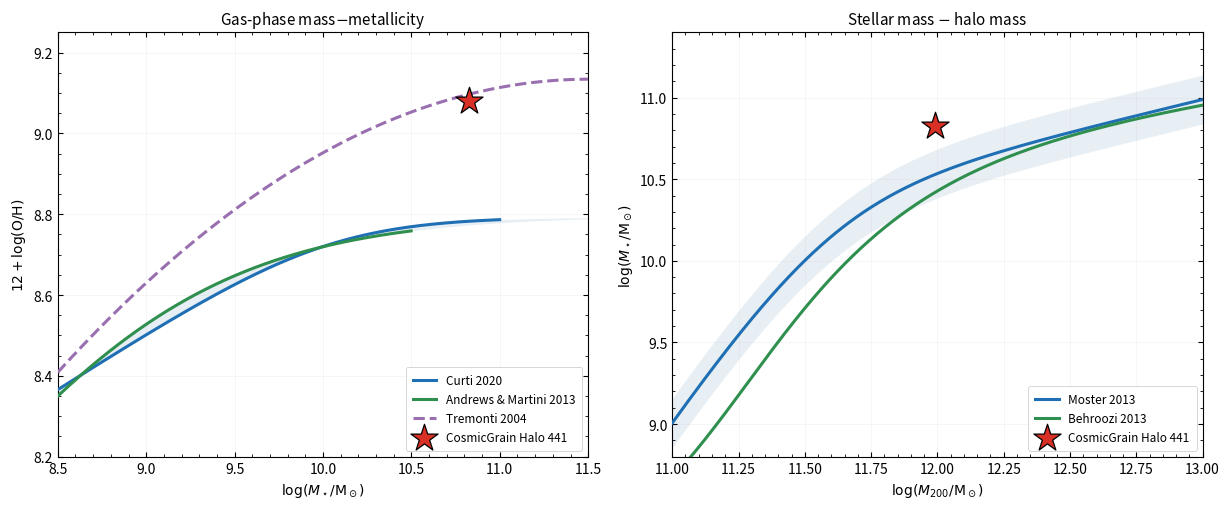

Reproduce this figure in Python.
#!/usr/bin/env python3
"""
plot_mzr_comparison.py

Two-panel comparison of a CosmicGrain galaxy against z~0 observational /
empirical scaling relations:

    left  -- gas-phase mass-metallicity relation (MZR)
    right -- stellar mass - halo mass relation (SMHM)

MZR comparison relations
------------------------
Curti et al. (2020), MNRAS 491, 944
    SDSS (~150k galaxies), metallicities on the Curti et al. (2017) T_e-anchored
    empirical strong-line scale.  Smoothly broken power law:

        12 + log(O/H) = Z0 - (gamma/beta) * log10(1 + (M*/M0)^(-beta))

    Best fit: Z0 = 8.793 +/- 0.005, log(M0) = 10.02 +/- 0.09,
              gamma = 0.28 +/- 0.02, beta = 1.2 +/- 0.2

Andrews & Martini (2013), ApJ 765, 140
    Direct T_e method on stacked SDSS spectra.  Moustakas et al. (2011) form:

        12 + log(O/H) = Z_asm - log10(1 + (M_TO/M*)^gamma)

    Best fit (their Table 4, "MZR" row): Z_asm = 8.798, log(M_TO) = 8.901,
    gamma = 0.640, fit over log(M*) = 7.4-10.5.

Tremonti et al. (2004), ApJ 613, 898
    SDSS DR2, photoionization-model calibration.  Quadratic in log(M*):

        12 + log(O/H) = -1.492 + 1.847x - 0.08026x^2,  x = log10(M*/Msun)

    Fit over log(M*) = 8.5-11.5.  Included for lineage; its normalization sits
    ~0.3 dex above the direct-method relations at the high-mass end (see
    Kewley & Ellison 2008 for the full calibration systematic).

SMHM comparison relations
-------------------------
Moster et al. (2013), MNRAS 428, 3121
    Multi-epoch abundance matching.  Double power law:

        M*/Mh = 2N [ (Mh/M1)^(-beta) + (Mh/M1)^(gamma) ]^(-1)

    z = 0: log(M1) = 11.590 +/- 0.236, N = 0.0351 +/- 0.0058,
           beta = 1.376 +/- 0.153, gamma = 0.608 +/- 0.059
    Quoted intrinsic scatter 0.15 dex in log(M*) at fixed halo mass.

Behroozi et al. (2013), ApJ 770, 57
    Abundance matching + cosmic SFH.  Their Eq. 3:

        log10(M*) = log10(eps*M1) + f(log10(Mh/M1)) - f(0)
        f(x) = -log10(10^(alpha*x) + 1)
               + delta * [log10(1+exp(x))]^gamma / (1 + exp(10^(-x)))

    z = 0: log(M1) = 11.514, log(eps) = -1.777, alpha = -1.412,
           delta = 3.508, gamma = 0.316

HALO MASS DEFINITION -- worth checking before you quote a number.  Behroozi+13
uses M_vir (Bryan & Norman 1998); Moster+13's halo masses are M_200-like.  The
M_vir <-> M_200c conversion is roughly a factor ~1.1 (~0.04-0.05 dex) at
Mh ~ 1e12, i.e. small compared to the offsets this figure is measuring, but a
referee will ask which definition your M200 uses.

VERIFY the fit constants above against the published tables before submission.

Usage
-----
    python plot_mzr_comparison.py
    python plot_mzr_comparison.py --logmstar 10.83 --oh 9.08 --logmhalo 11.99
    python plot_mzr_comparison.py --panel mzr
    python plot_mzr_comparison.py --points sim_points.csv

CSV format for --points (header required; logmhalo optional):
    logmstar,oh,logmhalo,label
    10.83,9.08,11.99,Halo 441 (z=0)
    10.79,9.02,,Halo 569 (z=0)
"""

import argparse
import csv
import os

import numpy as np
import matplotlib

matplotlib.use("Agg")
import matplotlib.pyplot as plt

# ---------------------------------------------------------------------------
# Constants
# ---------------------------------------------------------------------------

OH_SOLAR = 8.69          # Asplund et al. (2009), used only in stdout reporting
F_BARYON = 0.157         # Omega_b / Omega_m, Planck-like

# --- MZR ---
C20 = dict(Z0=8.793, logM0=10.02, gamma=0.28, beta=1.2)
C20_RANGE = (8.5, 11.0)

AM13 = dict(Z_asm=8.798, logM_TO=8.901, gamma=0.640)
AM13_RANGE = (7.4, 10.5)

T04_COEFFS = (-1.492, 1.847, -0.08026)
T04_RANGE = (8.5, 11.5)

# --- SMHM ---
M13 = dict(logM1=11.590, N=0.0351, beta=1.376, gamma=0.608)
M13_SCATTER = 0.15
M13_RANGE = (10.0, 14.5)

B13 = dict(logM1=11.514, logeps=-1.777, alpha=-1.412, delta=3.508, gamma=0.316)
B13_RANGE = (10.5, 14.5)


# ---------------------------------------------------------------------------
# MZR relations
# ---------------------------------------------------------------------------

def curti20(logmstar):
    """Curti et al. (2020) gas-phase MZR."""
    ratio = 10.0 ** (np.asarray(logmstar, dtype=float) - C20["logM0"])
    return C20["Z0"] - (C20["gamma"] / C20["beta"]) * np.log10(
        1.0 + ratio ** (-C20["beta"])
    )


def andrews_martini13(logmstar):
    """Andrews & Martini (2013) direct-method MZR."""
    ratio = 10.0 ** (AM13["logM_TO"] - np.asarray(logmstar, dtype=float))
    return AM13["Z_asm"] - np.log10(1.0 + ratio ** AM13["gamma"])


def tremonti04(logmstar):
    """Tremonti et al. (2004) SDSS MZR."""
    a, b, c = T04_COEFFS
    x = np.asarray(logmstar, dtype=float)
    return a + b * x + c * x * x


MZR_RELATIONS = [
    # (function, label, fit range, color, linestyle, zorder)
    (curti20, "Curti 2020", C20_RANGE, "#1f6fb4", "-", 3),
    (andrews_martini13, "Andrews & Martini 2013", AM13_RANGE, "#2f8f4e", "-", 3),
    (tremonti04, "Tremonti 2004", T04_RANGE, "#9a6fb0", "--", 2),
]


# ---------------------------------------------------------------------------
# SMHM relations
# ---------------------------------------------------------------------------

def moster13(logmhalo):
    """Moster et al. (2013) z=0 SMHM; returns log10(M*/Msun)."""
    logmhalo = np.asarray(logmhalo, dtype=float)
    ratio = 10.0 ** (logmhalo - M13["logM1"])
    frac = 2.0 * M13["N"] / (ratio ** (-M13["beta"]) + ratio ** M13["gamma"])
    return logmhalo + np.log10(frac)


def behroozi13(logmhalo):
    """Behroozi et al. (2013) z=0 SMHM; returns log10(M*/Msun)."""

    def f(x):
        term1 = -np.log10(10.0 ** (B13["alpha"] * x) + 1.0)
        term2 = (
            B13["delta"]
            * np.log10(1.0 + np.exp(x)) ** B13["gamma"]
            / (1.0 + np.exp(10.0 ** (-x)))
        )
        return term1 + term2

    x = np.asarray(logmhalo, dtype=float) - B13["logM1"]
    return B13["logeps"] + B13["logM1"] + f(x) - f(0.0)


SMHM_RELATIONS = [
    (moster13, "Moster 2013", M13_RANGE, "#1f6fb4", "-", 3),
    (behroozi13, "Behroozi 2013", B13_RANGE, "#2f8f4e", "-", 3),
]


# ---------------------------------------------------------------------------
# Input handling
# ---------------------------------------------------------------------------

def _maybe_float(value):
    if value is None or str(value).strip() == "":
        return None
    return float(value)


def load_points(args):
    """Return a list of dicts describing the simulation points to plot."""
    if args.points:
        pts = []
        with open(args.points, newline="") as fh:
            for row in csv.DictReader(fh):
                pts.append(
                    dict(
                        logmstar=float(row["logmstar"]),
                        oh=_maybe_float(row.get("oh")),
                        logmhalo=_maybe_float(row.get("logmhalo")),
                        label=row.get("label") or "CosmicGrain",
                    )
                )
        if not pts:
            raise ValueError(f"No rows found in {args.points}")
        return pts

    return [
        dict(
            logmstar=args.logmstar,
            oh=args.oh,
            logmhalo=args.logmhalo,
            label=args.label,
        )
    ]


# ---------------------------------------------------------------------------
# Reporting
# ---------------------------------------------------------------------------

def _report_block(title, relations, x, y, ylabel):
    header = f"{'relation':<38} {'predicted':>10} {'offset':>9}  note"
    print(f"  {title}")
    print("  " + header)
    print("  " + "-" * len(header))
    for func, label, frange, _c, _ls, _z in relations:
        pred = float(func(x))
        note = ""
        if not (frange[0] <= x <= frange[1]):
            note = f"EXTRAPOLATED (fit range {frange[0]}-{frange[1]})"
        short = label.split(" (")[0]
        print(f"  {short:<38} {pred:>10.3f} {y - pred:>+9.3f}  {note}")
    print()


def report(points):
    for pt in points:
        print()
        print("=" * 72)
        print(pt["label"])
        print("=" * 72)

        if pt["oh"] is not None:
            print(
                f"  log(M*/Msun) = {pt['logmstar']:.2f}, "
                f"12+log(O/H) = {pt['oh']:.2f} "
                f"({10 ** (pt['oh'] - OH_SOLAR):.2f} x solar)"
            )
            print()
            _report_block("MZR", MZR_RELATIONS, pt["logmstar"], pt["oh"], "12+log(O/H)")

        if pt["logmhalo"] is not None:
            mh = 10.0 ** pt["logmhalo"]
            ms = 10.0 ** pt["logmstar"]
            print(
                f"  log(Mh/Msun) = {pt['logmhalo']:.2f}, "
                f"M*/Mh = {ms / mh:.4f}, "
                f"M*/(f_b Mh) = {ms / (F_BARYON * mh):.3f}"
            )
            print()
            _report_block("SMHM", SMHM_RELATIONS, pt["logmhalo"], pt["logmstar"], "log M*")


# ---------------------------------------------------------------------------
# Plot helpers
# ---------------------------------------------------------------------------

MARKERS = ["*", "o", "s", "D", "^", "v", "P"]
SIZES = [420, 130, 120, 110, 130, 130, 140]


def _draw_relations(ax, relations, grid):
    for func, label, frange, color, ls, zorder in relations:
        inside = (grid >= frange[0]) & (grid <= frange[1])
        ax.plot(
            grid[inside], func(grid[inside]),
            color=color, ls=ls, lw=2.2, zorder=zorder + 1, label=label,
        )


def _draw_points(ax, points, xkey, ykey):
    for i, pt in enumerate(points):
        if pt.get(xkey) is None or pt.get(ykey) is None:
            continue
        ax.scatter(
            pt[xkey], pt[ykey],
            marker=MARKERS[i % len(MARKERS)], s=SIZES[i % len(SIZES)],
            facecolor="#d93025", edgecolor="k", linewidth=0.9,
            zorder=10, label=pt["label"],
        )


def _style(ax, xlabel, ylabel, title):
    ax.set_xlabel(xlabel)
    ax.set_ylabel(ylabel)
    if title:
        ax.set_title(title, fontsize=11)
    ax.tick_params(which="both", direction="in", top=True, right=True)
    ax.minorticks_on()
    ax.grid(alpha=0.12, lw=0.6)


def _legend(ax):
    leg = ax.legend(loc="lower right", fontsize=8.5,
                    frameon=True, framealpha=0.92, borderpad=0.6)
    leg.get_frame().set_linewidth(0.6)


# ---------------------------------------------------------------------------
# Panels
# ---------------------------------------------------------------------------

def panel_mzr(ax, points, args):
    grid = np.linspace(args.mzr_xmin, args.mzr_xmax, 600)

    # Band between the two direct-method-anchored relations.
    lo = np.minimum(curti20(grid), andrews_martini13(grid))
    hi = np.maximum(curti20(grid), andrews_martini13(grid))
    ax.fill_between(grid, lo, hi, color="#7aa6c2", alpha=0.18, lw=0, zorder=1)

    _draw_relations(ax, MZR_RELATIONS, grid)
    _draw_points(ax, points, "logmstar", "oh")

    ax.set_xlim(args.mzr_xmin, args.mzr_xmax)
    ax.set_ylim(args.mzr_ymin, args.mzr_ymax)
    _style(ax, r"$\log(M_\star/\mathrm{M_\odot})$", r"$12 + \log(\mathrm{O/H})$",
           "Gas-phase mass$-$metallicity")
    _legend(ax)


def panel_smhm(ax, points, args):
    grid = np.linspace(args.smhm_xmin, args.smhm_xmax, 600)

    # Moster+2013 intrinsic scatter
    m13 = moster13(grid)
    ax.fill_between(grid, m13 - M13_SCATTER, m13 + M13_SCATTER,
                    color="#7aa6c2", alpha=0.18, lw=0, zorder=1)

    _draw_relations(ax, SMHM_RELATIONS, grid)
    _draw_points(ax, points, "logmhalo", "logmstar")

    ax.set_xlim(args.smhm_xmin, args.smhm_xmax)
    ax.set_ylim(args.smhm_ymin, args.smhm_ymax)
    _style(ax, r"$\log(M_{200}/\mathrm{M_\odot})$",
           r"$\log(M_\star/\mathrm{M_\odot})$",
           "Stellar mass $-$ halo mass")
    _legend(ax)


def make_figure(points, args):
    panels = {"both": ["mzr", "smhm"], "mzr": ["mzr"], "smhm": ["smhm"]}[args.panel]
    fig, axes = plt.subplots(
        1, len(panels),
        figsize=(args.figwidth * len(panels), args.figheight),
        squeeze=False,
    )
    for ax, name in zip(axes[0], panels):
        {"mzr": panel_mzr, "smhm": panel_smhm}[name](ax, points, args)
    fig.tight_layout()
    return fig


# ---------------------------------------------------------------------------
# CLI
# ---------------------------------------------------------------------------

def parse_args():
    p = argparse.ArgumentParser(
        description="Plot a CosmicGrain galaxy on the z~0 MZR and SMHM relations.",
        formatter_class=argparse.ArgumentDefaultsHelpFormatter,
    )
    p.add_argument("--logmstar", type=float, default=10.828,
                   help="log10(M*/Msun)  [6.73e10]")
    p.add_argument("--oh", type=float, default=9.08,
                   help="12 + log(O/H), SFR-weighted")
    p.add_argument("--logmhalo", type=float, default=11.990,
                   help="log10(M200/Msun)  [9.77e11]")
    p.add_argument("--label", type=str, default="CosmicGrain Halo 441")
    p.add_argument("--points", type=str, default=None,
                   help="CSV of multiple points (overrides the scalar args)")

    p.add_argument("--panel", choices=["both", "mzr", "smhm"], default="both")

    p.add_argument("--mzr-xmin", type=float, default=8.5)
    p.add_argument("--mzr-xmax", type=float, default=11.5)
    p.add_argument("--mzr-ymin", type=float, default=8.2)
    p.add_argument("--mzr-ymax", type=float, default=9.25)

    p.add_argument("--smhm-xmin", type=float, default=11.0)
    p.add_argument("--smhm-xmax", type=float, default=13.0)
    p.add_argument("--smhm-ymin", type=float, default=8.8)
    p.add_argument("--smhm-ymax", type=float, default=11.4)

    p.add_argument("--figwidth", type=float, default=6.2,
                   help="width PER PANEL in inches")
    p.add_argument("--figheight", type=float, default=5.2)

    p.add_argument("--outdir", type=str, default=".")
    p.add_argument("--outname", type=str, default="mzr_smhm_comparison")
    p.add_argument("--dpi", type=int, default=200)
    p.add_argument("--formats", type=str, default="png,pdf")
    return p.parse_args()


def main():
    args = parse_args()
    points = load_points(args)

    report(points)

    fig = make_figure(points, args)

    os.makedirs(args.outdir, exist_ok=True)
    for fmt in [f.strip() for f in args.formats.split(",") if f.strip()]:
        path = os.path.join(args.outdir, f"{args.outname}.{fmt}")
        fig.savefig(path, dpi=args.dpi, bbox_inches="tight")
        print(f"wrote {path}")
    plt.close(fig)


if __name__ == "__main__":
    main()
